Run: headless pygame with SDL's dummy video driver; simulated clock (each Clock.tick advances the game by its frame time, no real sleeping); random seed 0; keys injected as events and as key.get_pressed() state; no mouse input.
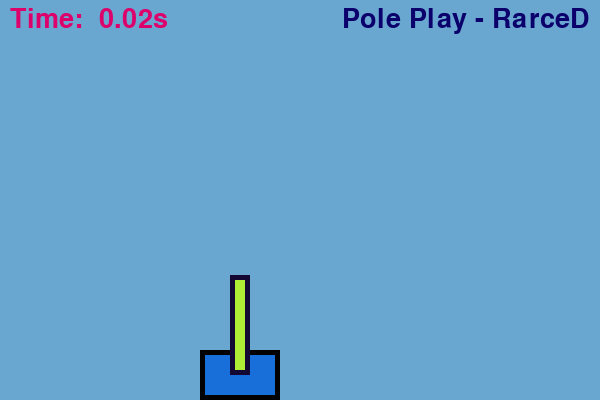
Frame 1 of 4 · flips 1–60 · no input
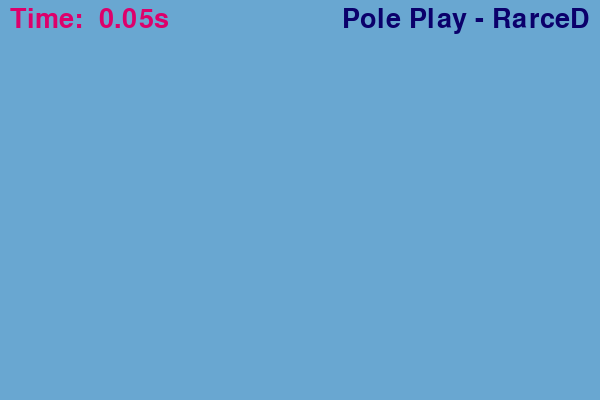
Frame 2 of 4 · flips 61–180 · tapped SPACE, RETURN · held RIGHT (→), D
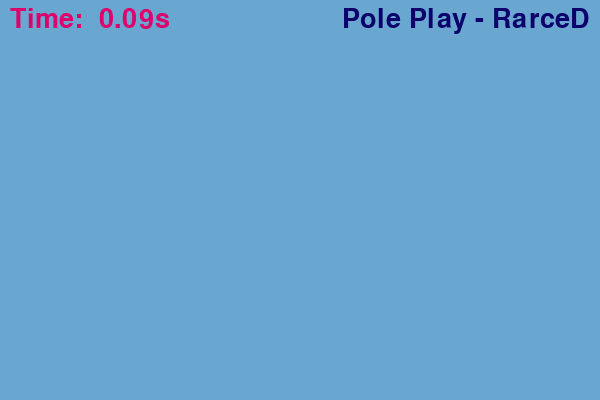
Frame 3 of 4 · flips 181–300 · held DOWN (↓), S
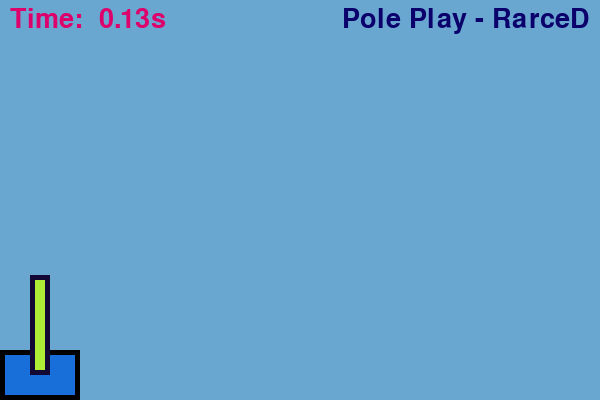
Frame 4 of 4 · flips 301–420 · held LEFT (←), A, UP (↑), W

The pygame program that drew these frames:

import pygame
import time
import math

WIN_HEIGHT = 400
WIN_WIDTH = 600
pygame.font.init()
FONT = pygame.font.SysFont("comicsans", 40)
WIN = pygame.display.set_mode((WIN_WIDTH, WIN_HEIGHT))
pygame.display.set_caption("Try to Balance")


class Pole:
    def __init__(self, x, h):
        self.x = x
        self.y = WIN_HEIGHT - 50
        self.pole_height = h
        self.lenght = 80
        self.width = 50
        self.vel = 5
        self.eq = Equilibrium(self.x + self.lenght / 2,self.y, self.pole_height)

    def draw(self, win):
        pygame.draw.rect(win, (0, 0, 0),
                         (self.x, self.y, self.lenght, self.width))
        pygame.draw.rect(win, (24, 111, 217),
                         (self.x+5, self.y+5, self.lenght-10, self.width-10))
        self.eq.draw(win, self.x + self.lenght / 2)


class Equilibrium():
    def __init__(self, x, y ,h):
        self.x = x
        self.y = y
        self.pole_height = h
        self.width = 20

    def draw(self, win, x):
        off = 5
        pygame.draw.rect(win, (19, 8, 51),
                         (x-10,WIN_HEIGHT- self.pole_height -25, self.width, self.pole_height ))
        pygame.draw.rect(win, (174, 235, 52),
                         (x-10 + off,WIN_HEIGHT- self.pole_height -25 + off, self.width - 2*off, self.pole_height - 2*off))

def draw_all(win, pole, time):
    win.fill([105, 167, 209])
    text = FONT.render("Pole Play - RarceD", 1, (11, 0, 107))
    win.blit(text, (WIN_WIDTH - 10 - text.get_width(), 6))
    text_gen = FONT.render("Time: " + str(time) + "s", 1, (221, 0, 107))
    win.blit(text_gen, (10, 6))
    pole.draw(win)
    pygame.display.update()


def manual_movement(keys, pole):
    if (keys[pygame.K_UP]):
        pass
    if (keys[pygame.K_RIGHT] and pole.x < WIN_WIDTH):
        pole.x += pole.vel
    if (keys[pygame.K_LEFT]and pole.x > 0):
        pole.x -= pole.vel


run = True
pole = Pole(200, 100)
# I start the game to train the generations:
clock = pygame.time.Clock()
# If they spend to much time I kill them
start_time = time.time()
while (run):
    clock.tick(30)  # Every second it run 30 times
    for event in pygame.event.get():
        if event.type == pygame.QUIT:
            run = False
            pygame.quit()
            quit()
            break
    keys = pygame.key.get_pressed()
    manual_movement(keys, pole)
    draw_all(WIN, pole, ' %.2f' % (time.time()-start_time))
